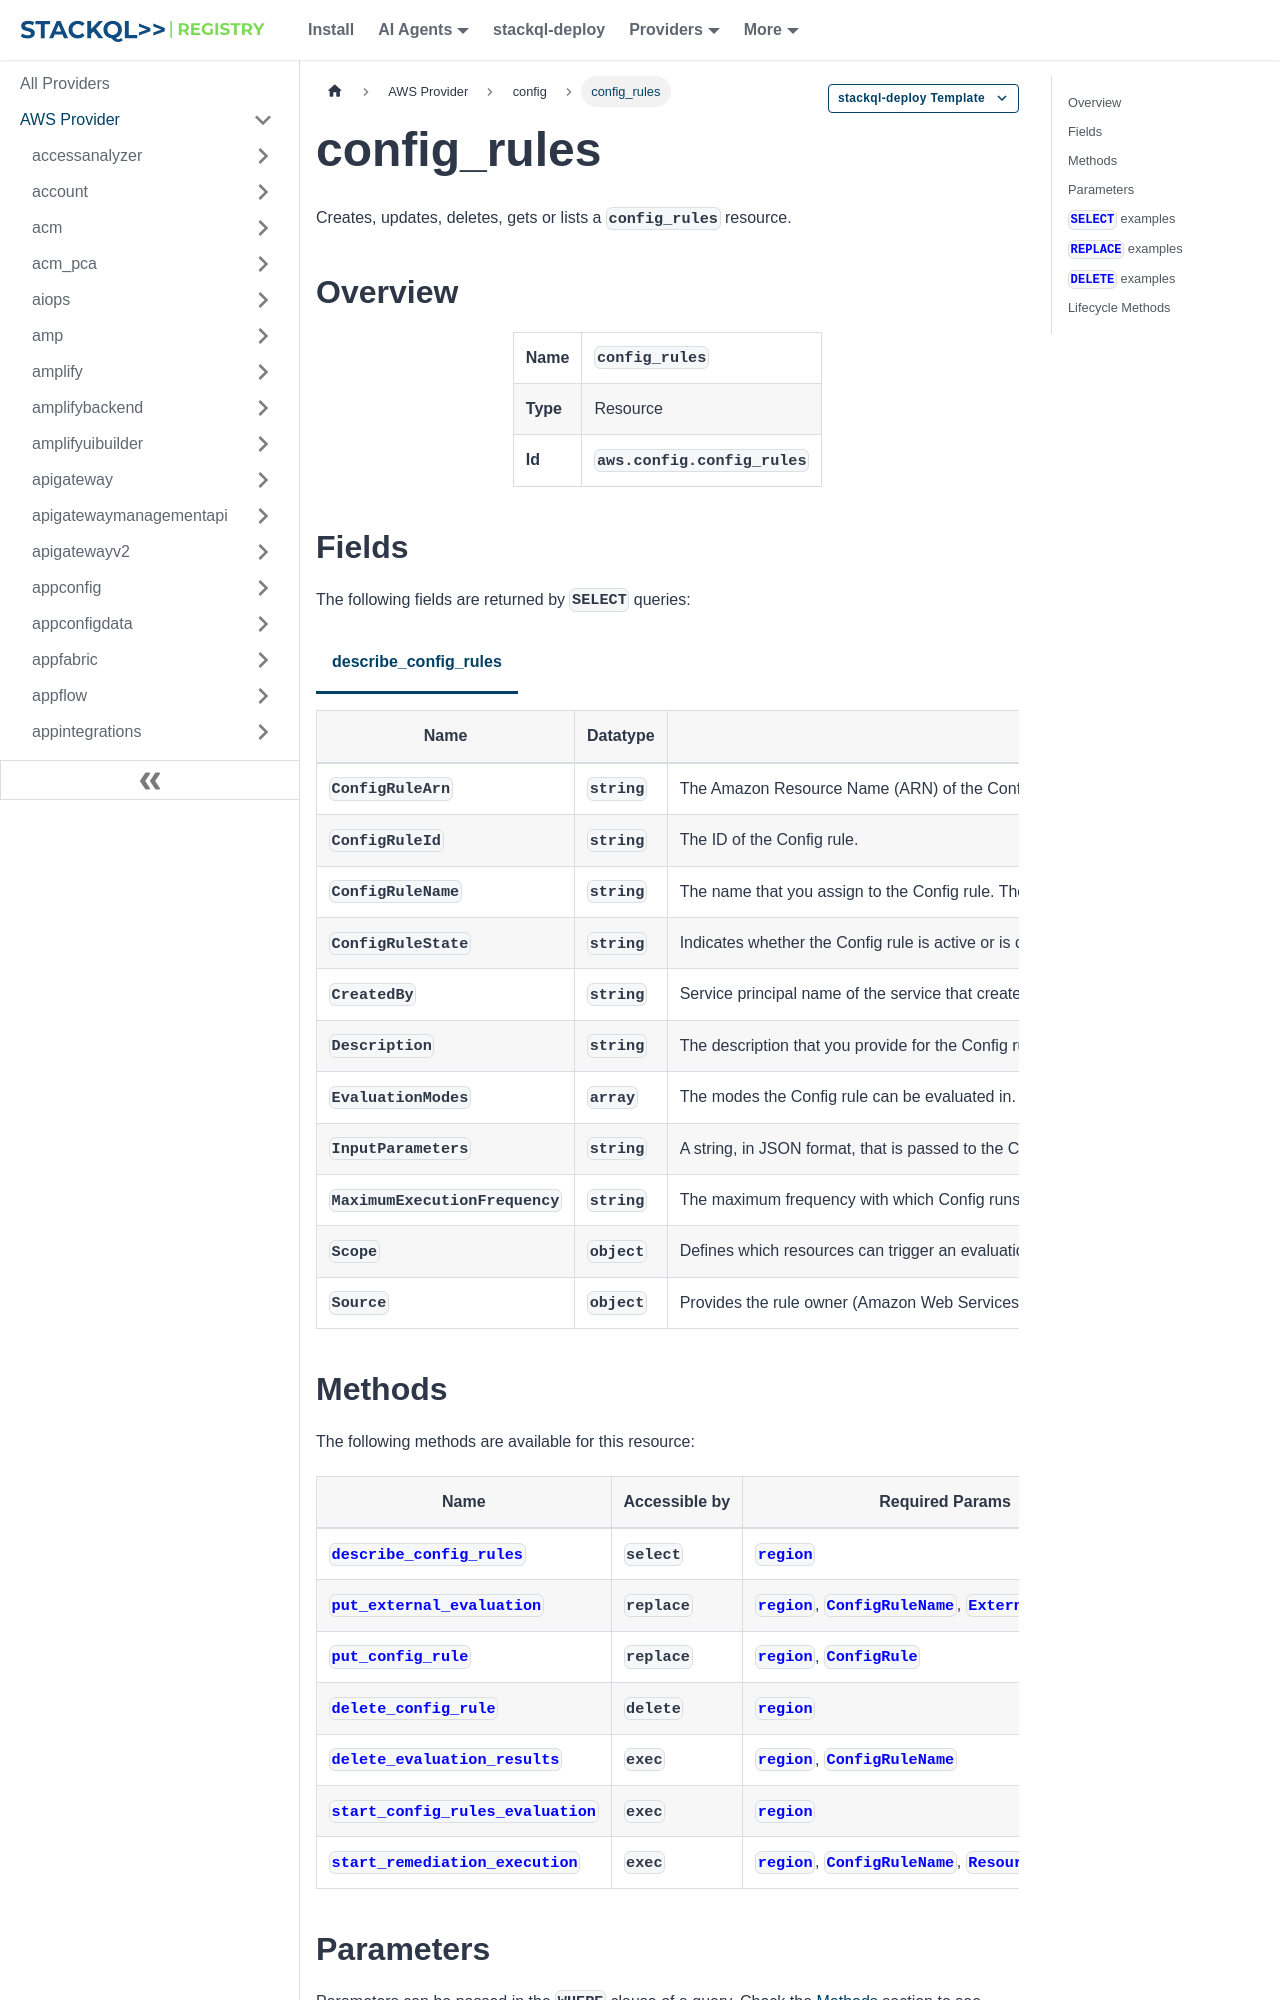

repository: stackql-registry/stackql-provider-aws · page: services/config/config_rules.html · generator: docusaurus

--- 
title: config_rules
hide_title: false
hide_table_of_contents: false
keywords:
  - config_rules
  - config
  - aws
  - infrastructure-as-code
  - configuration-as-data
  - cloud inventory
description: Query, deploy and manage aws resources using SQL
custom_edit_url: null
image: /img/stackql-aws-provider-featured-image.png
---

import CopyableCode from '@site/src/components/CopyableCode/CopyableCode';
import CodeBlock from '@theme/CodeBlock';
import Tabs from '@theme/Tabs';
import TabItem from '@theme/TabItem';

Creates, updates, deletes, gets or lists a <code>config_rules</code> resource.

## Overview
<table><tbody>
<tr><td><b>Name</b></td><td><CopyableCode code="config_rules" /></td></tr>
<tr><td><b>Type</b></td><td>Resource</td></tr>
<tr><td><b>Id</b></td><td><CopyableCode code="aws.config.config_rules" /></td></tr>
</tbody></table>

## Fields

The following fields are returned by `SELECT` queries:

<Tabs
    defaultValue="describe_config_rules"
    values={[
        { label: 'describe_config_rules', value: 'describe_config_rules' }
    ]}
>
<TabItem value="describe_config_rules">

<table>
<thead>
    <tr>
    <th>Name</th>
    <th>Datatype</th>
    <th>Description</th>
    </tr>
</thead>
<tbody>
<tr>
    <td><CopyableCode code="ConfigRuleArn" /></td>
    <td><code>string</code></td>
    <td>The Amazon Resource Name (ARN) of the Config rule.</td>
</tr>
<tr>
    <td><CopyableCode code="ConfigRuleId" /></td>
    <td><code>string</code></td>
    <td>The ID of the Config rule.</td>
</tr>
<tr>
    <td><CopyableCode code="ConfigRuleName" /></td>
    <td><code>string</code></td>
    <td>The name that you assign to the Config rule. The name is required if you are adding a new rule. (pattern: &lt;code&gt;.*\S.*&lt;/code&gt;)</td>
</tr>
<tr>
    <td><CopyableCode code="ConfigRuleState" /></td>
    <td><code>string</code></td>
    <td>Indicates whether the Config rule is active or is currently being deleted by Config. It can also indicate the evaluation status for the Config rule. Config sets the state of the rule to EVALUATING temporarily after you use the StartConfigRulesEvaluation request to evaluate your resources against the Config rule. Config sets the state of the rule to DELETING_RESULTS temporarily after you use the DeleteEvaluationResults request to delete the current evaluation results for the Config rule. Config temporarily sets the state of a rule to DELETING after you use the DeleteConfigRule request to delete the rule. After Config deletes the rule, the rule and all of its evaluations are erased and are no longer available. (ACTIVE, DELETING, DELETING_RESULTS, EVALUATING)</td>
</tr>
<tr>
    <td><CopyableCode code="CreatedBy" /></td>
    <td><code>string</code></td>
    <td>Service principal name of the service that created the rule. The field is populated only if the service-linked rule is created by a service. The field is empty if you create your own rule.</td>
</tr>
<tr>
    <td><CopyableCode code="Description" /></td>
    <td><code>string</code></td>
    <td>The description that you provide for the Config rule.</td>
</tr>
<tr>
    <td><CopyableCode code="EvaluationModes" /></td>
    <td><code>array</code></td>
    <td>The modes the Config rule can be evaluated in. The valid values are distinct objects. By default, the value is Detective evaluation mode only.</td>
</tr>
<tr>
    <td><CopyableCode code="InputParameters" /></td>
    <td><code>string</code></td>
    <td>A string, in JSON format, that is passed to the Config rule Lambda function.</td>
</tr>
<tr>
    <td><CopyableCode code="MaximumExecutionFrequency" /></td>
    <td><code>string</code></td>
    <td>The maximum frequency with which Config runs evaluations for a rule. You can specify a value for MaximumExecutionFrequency when: This is for an Config managed rule that is triggered at a periodic frequency. Your custom rule is triggered when Config delivers the configuration snapshot. For more information, see ConfigSnapshotDeliveryProperties. By default, rules with a periodic trigger are evaluated every 24 hours. To change the frequency, specify a valid value for the MaximumExecutionFrequency parameter. (One_Hour, Three_Hours, Six_Hours, Twelve_Hours, TwentyFour_Hours)</td>
</tr>
<tr>
    <td><CopyableCode code="Scope" /></td>
    <td><code>object</code></td>
    <td>Defines which resources can trigger an evaluation for the rule. The scope can include one or more resource types, a combination of one resource type and one resource ID, or a combination of a tag key and value. Specify a scope to constrain the resources that can trigger an evaluation for the rule. If you do not specify a scope, evaluations are triggered when any resource in the recording group changes.</td>
</tr>
<tr>
    <td><CopyableCode code="Source" /></td>
    <td><code>object</code></td>
    <td>Provides the rule owner (Amazon Web Services for managed rules, CUSTOM_POLICY for Custom Policy rules, and CUSTOM_LAMBDA for Custom Lambda rules), the rule identifier, and the notifications that cause the function to evaluate your Amazon Web Services resources.</td>
</tr>
</tbody>
</table>
</TabItem>
</Tabs>
